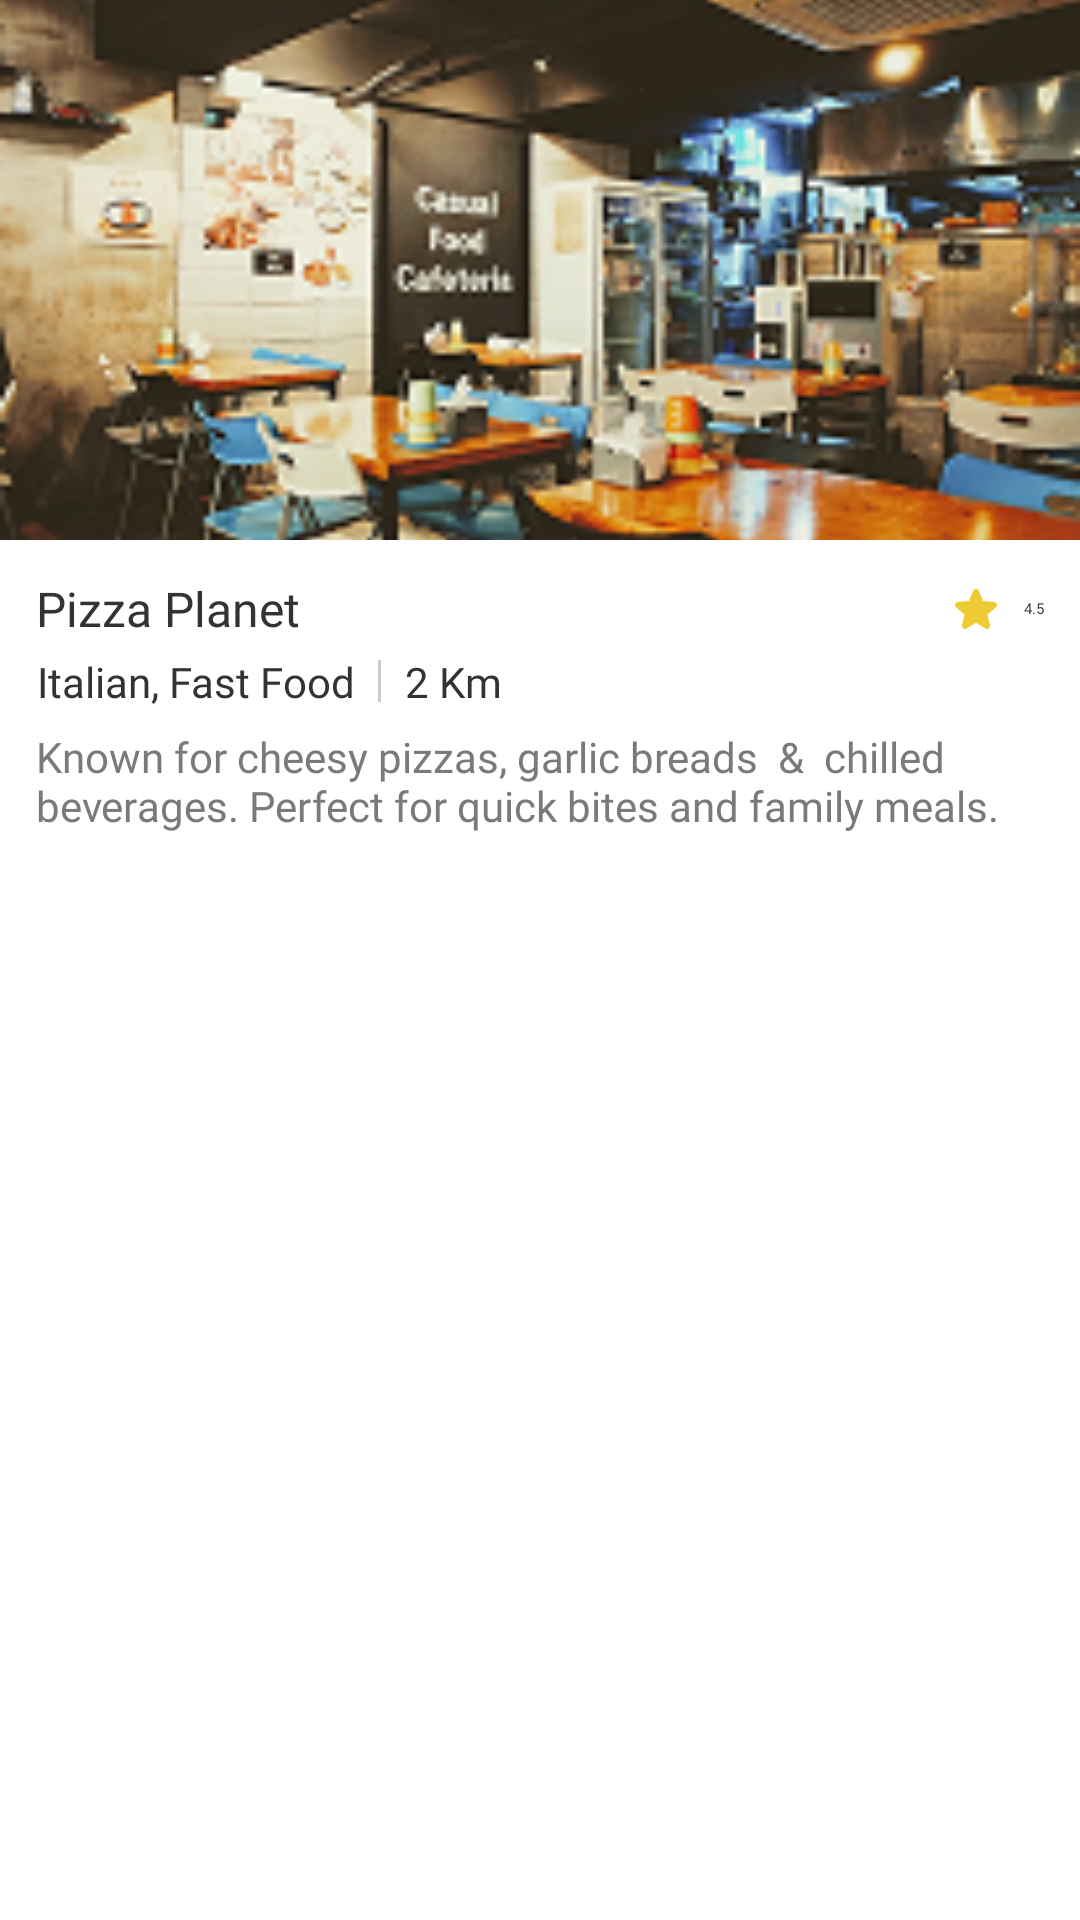

Write the Android layout XML for this screen, with the resource values it uses.
<!-- AndroidManifest.xml: application theme Theme.FoodDelivery -->
<!-- res/layout/activity_restaurants_details.xml -->
<?xml version="1.0" encoding="utf-8"?>
<androidx.drawerlayout.widget.DrawerLayout
    xmlns:android="http://schemas.android.com/apk/res/android"
    xmlns:app="http://schemas.android.com/apk/res-auto"
    android:id="@+id/drawerLayout"
    android:layout_width="match_parent"
    android:layout_height="match_parent"
    android:fitsSystemWindows="true">

    <LinearLayout
        android:layout_width="match_parent"
        android:layout_height="wrap_content"
        android:orientation="vertical">

        <RelativeLayout
            android:layout_width="match_parent"
            android:layout_height="wrap_content">

            
            <ImageView
                android:id="@+id/imgRestaurantDetail"
                android:layout_width="match_parent"
                android:layout_height="180dp"
                android:scaleType="centerCrop"
                android:src="@drawable/ic_restaurant" />

        <RelativeLayout
            android:layout_width="match_parent"
            android:layout_height="?actionBarSize">

            <ImageView
                android:id="@+id/btn_back"
                android:layout_width="wrap_content"
                android:layout_height="wrap_content"
                android:src="@drawable/ic_arrow_back"
                android:layout_centerVertical="true"
                android:layout_margin="@dimen/_10sdp"
                app:tint="@color/white" />

            <RelativeLayout
                android:layout_width="wrap_content"
                android:layout_height="wrap_content"
                android:layout_alignParentEnd="true"
                android:layout_centerVertical="true"
                android:layout_marginEnd="@dimen/_10sdp">

                <RelativeLayout
                    android:id="@+id/cart_detail"
                    android:layout_width="wrap_content"
                    android:layout_height="wrap_content"
                    android:layout_alignParentEnd="true">
                
                <androidx.cardview.widget.CardView
                    android:id="@+id/cardCart"
                    android:layout_width="40dp"
                    android:layout_height="40dp"
                    app:cardCornerRadius="20dp"
                    app:cardElevation="2dp"
                    android:backgroundTint="@android:color/white"
                    android:layout_gravity="center">

                    <ImageView
                        android:id="@+id/imgCart"
                        android:layout_width="18dp"
                        android:layout_height="18dp"
                        android:src="@drawable/ic_cart"
                        android:layout_gravity="center" />
                </androidx.cardview.widget.CardView>
                </RelativeLayout>

                
                <TextView
                    android:id="@+id/txtCartBadge"
                    android:layout_width="@dimen/_12sdp"
                    android:layout_height="@dimen/_12sdp"
                    android:background="@drawable/bg_badge_circle"
                    android:gravity="center"
                    android:text="0"
                    android:layout_alignParentEnd="true"
                    android:textColor="@android:color/white"
                    android:textSize="10sp"
                    android:translationX="-4dp"
                    android:translationY="2dp"
                    android:fontFamily="@font/sf_pro_bold"/>
            </RelativeLayout>


        </RelativeLayout>

        </RelativeLayout>

        
        <LinearLayout
            android:layout_width="match_parent"
            android:layout_height="wrap_content"
            android:orientation="vertical"
            android:padding="12dp">

            
            <RelativeLayout
                android:layout_width="match_parent"
                android:layout_height="wrap_content"
                android:layout_gravity="center"
                android:gravity="center">

                <TextView
                    android:id="@+id/txtRestaurantName"
                    android:layout_width="wrap_content"
                    android:layout_height="wrap_content"
                    android:text="Pizza Planet"
                    android:textSize="16sp"
                    android:gravity="center"
                    android:fontFamily="@font/sf_pro_semibold"
                    android:textColor="@color/text_color" />

                <ImageView
                    android:id="@+id/imgStar"
                    android:layout_width="16dp"
                    android:layout_height="16dp"
                    android:src="@drawable/ic_star"
                    android:gravity="center"
                    android:layout_centerInParent="true"
                    android:layout_toStartOf="@+id/txtRating"
                    android:layout_marginEnd="4dp" />

                <TextView
                    android:id="@+id/txtRating"
                    android:layout_width="wrap_content"
                    android:layout_height="wrap_content"
                    android:text="4.5"
                    android:gravity="center"
                    android:layout_centerInParent="true"
                    android:fontFamily="@font/sf_pro_semibold"
                    android:textColor="@color/text_color"
                    android:layout_alignParentEnd="true"
                    android:layout_marginStart="4dp"/>
            </RelativeLayout>

            
            <LinearLayout
                android:layout_width="match_parent"
                android:layout_height="wrap_content"
                android:orientation="horizontal"
                android:layout_gravity="center"
                android:layout_marginTop="4dp">

                <TextView
                    android:id="@+id/txtType"
                    android:layout_width="wrap_content"
                    android:layout_height="wrap_content"
                    android:text="Italian, Fast Food"
                    android:textColor="@color/text_color"
                    android:textSize="14sp"
                    android:layout_gravity="center"
                    android:gravity="center"
                    android:fontFamily="@font/sf_pro_regular"/>

                <View
                    android:layout_width="1dp"
                    android:layout_height="14dp"
                    android:background="#CCCCCC"
                    android:layout_gravity="center"
                    android:layout_marginHorizontal="8dp"/>

                <TextView
                    android:id="@+id/txtDistance"
                    android:layout_width="wrap_content"
                    android:layout_height="wrap_content"
                    android:text="2 Km"
                    android:layout_gravity="center"
                    android:gravity="center"
                    android:textColor="@color/text_color"
                    android:textSize="14sp"
                    android:fontFamily="@font/sf_pro_regular"/>
            </LinearLayout>

            
            <TextView
                android:id="@+id/txtDescription"
                android:layout_width="match_parent"
                android:layout_height="wrap_content"
                android:layout_marginTop="6dp"
                android:text="Known for cheesy pizzas, garlic breads  &amp;  chilled beverages. Perfect for quick bites and family meals."
                android:textColor="@color/unselected_color"
                android:textSize="14sp"
                android:fontFamily="@font/sf_pro_regular"
                android:maxLines="2"/>
        </LinearLayout>

        <LinearLayout
            android:layout_width="match_parent"
            android:layout_height="match_parent"
            android:orientation="vertical">

            
            <androidx.recyclerview.widget.RecyclerView
                android:id="@+id/recyclerFoodCategories"
                android:layout_width="match_parent"
                android:layout_height="wrap_content"
                android:padding="8dp"
                android:overScrollMode="never"
                android:scrollbars="none"
                android:orientation="horizontal" />

            
            <androidx.recyclerview.widget.RecyclerView
                android:id="@+id/recyclerFood"
                android:layout_width="match_parent"
                android:layout_height="match_parent"
                android:layout_marginTop="8dp"
                android:overScrollMode="never"
                android:scrollbars="none"/>
        </LinearLayout>


    </LinearLayout>

    <FrameLayout
        android:id="@+id/drawer_container"
        android:layout_width="300dp"
        android:layout_height="match_parent"
        android:layout_gravity="end"
        android:background="@android:color/white"/>


</androidx.drawerlayout.widget.DrawerLayout>
<!-- resources referenced by this layout -->
<resources>
  <color name="text_color">#333333</color>
  <color name="unselected_color">#7A7A7A</color>
  <color name="white">#FFFFFFFF</color>
  <!-- drawable bg_badge_circle (drawable) -->
  <?xml version="1.0" encoding="utf-8"?>
  <shape xmlns:android="http://schemas.android.com/apk/res/android"
      android:shape="oval">
      <solid android:color="@color/selected_color" />
  </shape>
  <!-- drawable ic_arrow_back (drawable) -->
  <vector xmlns:android="http://schemas.android.com/apk/res/android"
      android:width="24dp"
      android:height="24dp"
      android:viewportWidth="24"
      android:viewportHeight="24">
    <path
        android:pathData="M9.57,18.82C9.38,18.82 9.19,18.75 9.04,18.6L2.97,12.53C2.68,12.24 2.68,11.76 2.97,11.47L9.04,5.4C9.33,5.11 9.81,5.11 10.1,5.4C10.39,5.69 10.39,6.17 10.1,6.46L4.56,12L10.1,17.54C10.39,17.83 10.39,18.31 10.1,18.6C9.96,18.75 9.76,18.82 9.57,18.82Z"
        android:fillColor="#0D0D0D"/>
    <path
        android:pathData="M20.5,12.75H3.67C3.26,12.75 2.92,12.41 2.92,12C2.92,11.59 3.26,11.25 3.67,11.25H20.5C20.91,11.25 21.25,11.59 21.25,12C21.25,12.41 20.91,12.75 20.5,12.75Z"
        android:fillColor="#0D0D0D"/>
  </vector>
  <!-- drawable ic_star (drawable) -->
  <vector xmlns:android="http://schemas.android.com/apk/res/android"
      android:width="14dp"
      android:height="13dp"
      android:viewportWidth="14"
      android:viewportHeight="13">
    <path
        android:pathData="M12.813,6.281L10.352,8.404L11.101,11.58C11.143,11.752 11.132,11.933 11.071,12.1C11.01,12.266 10.9,12.41 10.757,12.515C10.614,12.619 10.443,12.678 10.265,12.686C10.088,12.693 9.913,12.647 9.762,12.555L7,10.855L4.237,12.555C4.085,12.646 3.91,12.692 3.733,12.684C3.557,12.677 3.386,12.617 3.243,12.513C3.1,12.409 2.991,12.265 2.929,12.099C2.868,11.933 2.857,11.752 2.898,11.58L3.651,8.404L1.19,6.281C1.056,6.165 0.959,6.013 0.912,5.842C0.864,5.672 0.868,5.491 0.922,5.323C0.976,5.155 1.079,5.006 1.217,4.896C1.356,4.786 1.523,4.719 1.7,4.703L4.926,4.443L6.171,1.431C6.238,1.266 6.353,1.126 6.5,1.027C6.648,0.928 6.821,0.876 6.999,0.876C7.176,0.876 7.349,0.928 7.497,1.027C7.644,1.126 7.759,1.266 7.826,1.431L9.07,4.443L12.297,4.703C12.474,4.718 12.642,4.785 12.781,4.895C12.919,5.005 13.023,5.154 13.077,5.322C13.132,5.491 13.136,5.672 13.088,5.842C13.04,6.013 12.943,6.166 12.809,6.281L12.813,6.281Z"
        android:fillColor="#EECA34"/>
  </vector>
  <color name="selected_color">#FF8107</color>
</resources>
